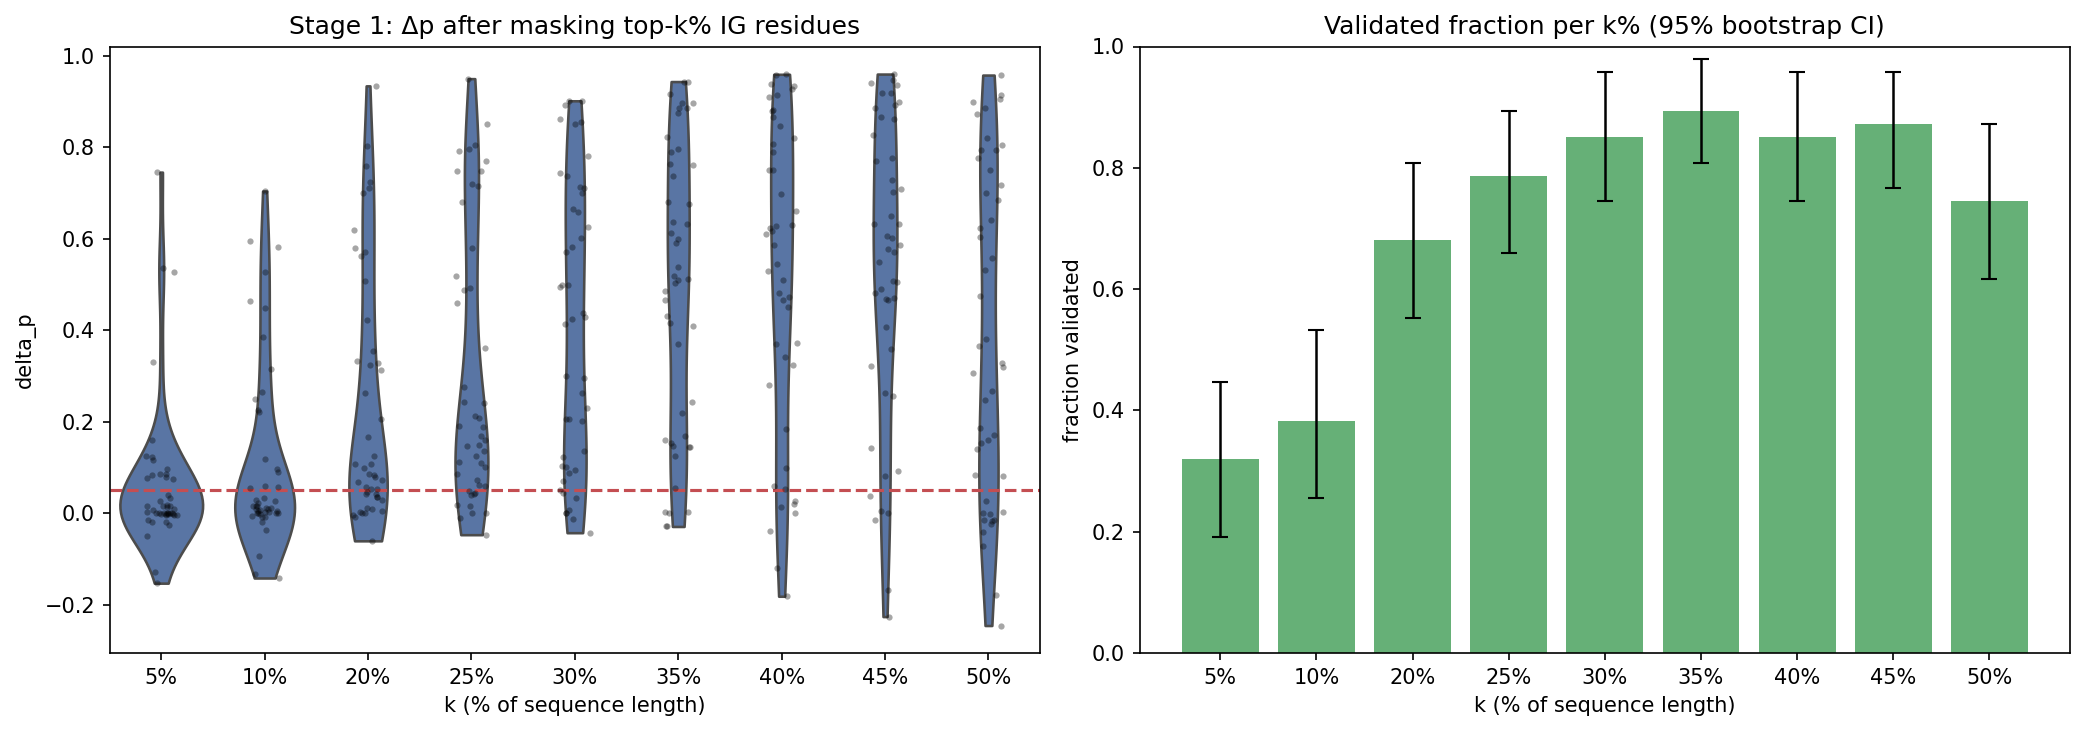

Values plotted in this chart, from the file beside it:
sequence_id, k_pct, k_absolute, p_base, p_masked, delta_p, validated, top_k_indices_json
A0A834K244, 0.05, 13, 0.9935, 0.9946, -0.001088, False, [0, 1, 136, 57, 3, 49, 208, 226, 92, 91,…
A0A834K244, 0.1, 26, 0.9935, 0.9887, 0.004822, False, [0, 1, 136, 57, 3, 49, 208, 226, 92, 91,…
A0A834K244, 0.2, 51, 0.9935, 0.9577, 0.03583, False, [0, 1, 136, 57, 3, 49, 208, 226, 92, 91,…
A0A834K244, 0.25, 63, 0.9935, 0.8808, 0.1127, True, [0, 1, 136, 57, 3, 49, 208, 226, 92, 91,…
A0A834K244, 0.3, 76, 0.9935, 0.8564, 0.1372, True, [0, 1, 136, 57, 3, 49, 208, 226, 92, 91,…
A0A834K244, 0.35, 88, 0.9935, 0.7508, 0.2428, True, [0, 1, 136, 57, 3, 49, 208, 226, 92, 91,…
A0A834K244, 0.4, 101, 0.9935, 0.8099, 0.1836, True, [0, 1, 136, 57, 3, 49, 208, 226, 92, 91,…
A0A834K244, 0.45, 113, 0.9935, 0.9008, 0.09268, True, [0, 1, 136, 57, 3, 49, 208, 226, 92, 91,…
A0A834K244, 0.5, 126, 0.9935, 0.913, 0.08048, True, [0, 1, 136, 57, 3, 49, 208, 226, 92, 91,…
P49372, 0.05, 8, 0.9976, 0.9964, 0.001183, False, [0, 51, 45, 56, 153, 27, 5, 113]
P49372, 0.1, 16, 0.9976, 0.9706, 0.02696, False, [0, 51, 45, 56, 153, 27, 5, 113, 108, 79…
P49372, 0.2, 31, 0.9976, 0.8732, 0.1244, True, [0, 51, 45, 56, 153, 27, 5, 113, 108, 79…
P49372, 0.25, 39, 0.9976, 0.7902, 0.2074, True, [0, 51, 45, 56, 153, 27, 5, 113, 108, 79…
P49372, 0.3, 47, 0.9976, 0.7912, 0.2064, True, [0, 51, 45, 56, 153, 27, 5, 113, 108, 79…
P49372, 0.35, 54, 0.9976, 0.8505, 0.1471, True, [0, 51, 45, 56, 153, 27, 5, 113, 108, 79…
P49372, 0.4, 62, 0.9976, 0.7173, 0.2803, True, [0, 51, 45, 56, 153, 27, 5, 113, 108, 79…
P49372, 0.45, 70, 0.9976, 0.7421, 0.2556, True, [0, 51, 45, 56, 153, 27, 5, 113, 108, 79…
P49372, 0.5, 77, 0.9976, 0.971, 0.0266, False, [0, 51, 45, 56, 153, 27, 5, 113, 108, 79…
A0ABQ9K8N2, 0.05, 11, 0.7355, 0.8882, -0.1527, False, [0, 2, 1, 45, 8, 26, 101, 70, 10, 74, 14…
A0ABQ9K8N2, 0.1, 21, 0.7355, 0.8769, -0.1415, False, [0, 2, 1, 45, 8, 26, 101, 70, 10, 74, 14…
A0ABQ9K8N2, 0.2, 41, 0.7355, 0.4073, 0.3281, True, [0, 2, 1, 45, 8, 26, 101, 70, 10, 74, 14…
A0ABQ9K8N2, 0.25, 51, 0.7355, 0.5237, 0.2117, True, [0, 2, 1, 45, 8, 26, 101, 70, 10, 74, 14…
A0ABQ9K8N2, 0.3, 62, 0.7355, 0.3219, 0.4136, True, [0, 2, 1, 45, 8, 26, 101, 70, 10, 74, 14…
A0ABQ9K8N2, 0.35, 72, 0.7355, 0.2226, 0.5128, True, [0, 2, 1, 45, 8, 26, 101, 70, 10, 74, 14…
A0ABQ9K8N2, 0.4, 82, 0.7355, 0.2695, 0.466, True, [0, 2, 1, 45, 8, 26, 101, 70, 10, 74, 14…
A0ABQ9K8N2, 0.45, 92, 0.7355, 0.2443, 0.4911, True, [0, 2, 1, 45, 8, 26, 101, 70, 10, 74, 14…
A0ABQ9K8N2, 0.5, 102, 0.7355, 0.7768, -0.04131, False, [0, 2, 1, 45, 8, 26, 101, 70, 10, 74, 14…
P27762, 0.05, 20, 0.9539, 0.958, -0.004017, False, [0, 3, 87, 44, 53, 70, 4, 7, 22, 56, 114…
P27762, 0.1, 40, 0.9539, 0.9416, 0.01239, False, [0, 3, 87, 44, 53, 70, 4, 7, 22, 56, 114…
P27762, 0.2, 80, 0.9539, 0.8458, 0.1082, True, [0, 3, 87, 44, 53, 70, 4, 7, 22, 56, 114…
P27762, 0.25, 100, 0.9539, 0.806, 0.148, True, [0, 3, 87, 44, 53, 70, 4, 7, 22, 56, 114…
P27762, 0.3, 120, 0.9539, 0.6921, 0.2618, True, [0, 3, 87, 44, 53, 70, 4, 7, 22, 56, 114…
P27762, 0.35, 139, 0.9539, 0.4504, 0.5035, True, [0, 3, 87, 44, 53, 70, 4, 7, 22, 56, 114…
P27762, 0.4, 159, 0.9539, 0.3314, 0.6225, True, [0, 3, 87, 44, 53, 70, 4, 7, 22, 56, 114…
P27762, 0.45, 179, 0.9539, 0.4477, 0.5063, True, [0, 3, 87, 44, 53, 70, 4, 7, 22, 56, 114…
P27762, 0.5, 199, 0.9539, 0.2537, 0.7003, True, [0, 3, 87, 44, 53, 70, 4, 7, 22, 56, 114…
O65457, 0.05, 20, 0.9905, 0.9916, -0.001053, False, [0, 91, 2, 291, 85, 81, 5, 15, 256, 28, …
O65457, 0.1, 40, 0.9905, 0.9868, 0.003734, False, [0, 91, 2, 291, 85, 81, 5, 15, 256, 28, …
O65457, 0.2, 79, 0.9905, 0.9625, 0.02796, False, [0, 91, 2, 291, 85, 81, 5, 15, 256, 28, …
O65457, 0.25, 99, 0.9905, 0.8419, 0.1486, True, [0, 91, 2, 291, 85, 81, 5, 15, 256, 28, …
O65457, 0.3, 119, 0.9905, 0.7603, 0.2302, True, [0, 91, 2, 291, 85, 81, 5, 15, 256, 28, …
O65457, 0.35, 138, 0.9905, 0.7722, 0.2183, True, [0, 91, 2, 291, 85, 81, 5, 15, 256, 28, …
O65457, 0.4, 158, 0.9905, 0.5169, 0.4736, True, [0, 91, 2, 291, 85, 81, 5, 15, 256, 28, …
O65457, 0.45, 178, 0.9905, 0.05003, 0.9405, True, [0, 91, 2, 291, 85, 81, 5, 15, 256, 28, …
O65457, 0.5, 197, 0.9905, 0.08611, 0.9044, True, [0, 91, 2, 291, 85, 81, 5, 15, 256, 28, …
A0A804JLZ5, 0.05, 21, 0.9365, 0.8974, 0.03915, False, [0, 210, 1, 12, 217, 2, 24, 6, 213, 216,…
A0A804JLZ5, 0.1, 41, 0.9365, 0.9198, 0.01677, False, [0, 210, 1, 12, 217, 2, 24, 6, 213, 216,…
A0A804JLZ5, 0.2, 82, 0.9365, 0.8287, 0.1078, True, [0, 210, 1, 12, 217, 2, 24, 6, 213, 216,…
A0A804JLZ5, 0.25, 102, 0.9365, 0.7487, 0.1879, True, [0, 210, 1, 12, 217, 2, 24, 6, 213, 216,…
A0A804JLZ5, 0.3, 123, 0.9365, 0.507, 0.4295, True, [0, 210, 1, 12, 217, 2, 24, 6, 213, 216,…
A0A804JLZ5, 0.35, 143, 0.9365, 0.324, 0.6125, True, [0, 210, 1, 12, 217, 2, 24, 6, 213, 216,…
A0A804JLZ5, 0.4, 163, 0.9365, 0.1477, 0.7888, True, [0, 210, 1, 12, 217, 2, 24, 6, 213, 216,…
A0A804JLZ5, 0.45, 184, 0.9365, 0.1088, 0.8278, True, [0, 210, 1, 12, 217, 2, 24, 6, 213, 216,…
A0A804JLZ5, 0.5, 204, 0.9365, 0.4056, 0.531, True, [0, 210, 1, 12, 217, 2, 24, 6, 213, 216,…
O24554, 0.05, 21, 0.9606, 0.8867, 0.07387, True, [0, 24, 10, 1, 2, 48, 5, 16, 6, 3, 4, 8,…
O24554, 0.1, 41, 0.9606, 0.8693, 0.09128, True, [0, 24, 10, 1, 2, 48, 5, 16, 6, 3, 4, 8,…
O24554, 0.2, 81, 0.9606, 0.697, 0.2636, True, [0, 24, 10, 1, 2, 48, 5, 16, 6, 3, 4, 8,…
O24554, 0.25, 101, 0.9606, 0.38, 0.5806, True, [0, 24, 10, 1, 2, 48, 5, 16, 6, 3, 4, 8,…
O24554, 0.3, 121, 0.9606, 0.4616, 0.499, True, [0, 24, 10, 1, 2, 48, 5, 16, 6, 3, 4, 8,…
O24554, 0.35, 141, 0.9606, 0.08537, 0.8752, True, [0, 24, 10, 1, 2, 48, 5, 16, 6, 3, 4, 8,…
... 363 more rows
